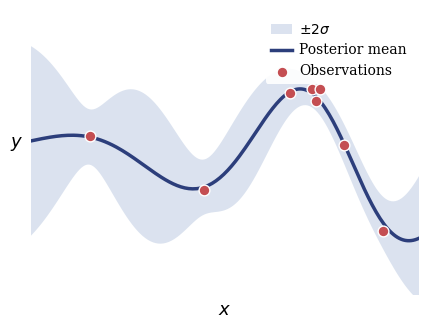

Write Python code to recreate this figure.
"""Generate a clean GP regression figure for a beamer slide."""
import numpy as np
import matplotlib.pyplot as plt
from matplotlib import rcParams

# -- Style for slides --
rcParams.update({
    "font.family": "serif",
    "font.size": 14,
    "axes.linewidth": 1.2,
    "lines.linewidth": 2,
    "figure.dpi": 300,
})

rng = np.random.default_rng(42)

# Ground-truth function
def f_true(x):
    return np.sin(1.5 * x) + 0.3 * np.cos(3.5 * x)

# Training data
n_train = 8
X_train = rng.uniform(-3, 3, n_train)
X_train.sort()
sigma_noise = 0.25
y_train = f_true(X_train) + rng.normal(0, sigma_noise, n_train)

# GP posterior (RBF kernel, analytic)
def rbf_kernel(x1, x2, l=1.0, sigma_f=1.0):
    return sigma_f**2 * np.exp(-0.5 * np.subtract.outer(x1, x2)**2 / l**2)

X_test = np.linspace(-3.5, 3.5, 200)
K = rbf_kernel(X_train, X_train) + sigma_noise**2 * np.eye(n_train)
K_s = rbf_kernel(X_train, X_test)
K_ss = rbf_kernel(X_test, X_test)

K_inv = np.linalg.inv(K)
mu = K_s.T @ K_inv @ y_train
cov = K_ss - K_s.T @ K_inv @ K_s
std = np.sqrt(np.clip(np.diag(cov), 0, None))

# -- Plot --
fig, ax = plt.subplots(figsize=(4.2, 3.2))

# Confidence band
ax.fill_between(X_test, mu - 2*std, mu + 2*std, alpha=0.2, color="#4C72B0",
                label=r"$\pm 2\sigma$", edgecolor="none")

# Mean
ax.plot(X_test, mu, color="#2C3E7B", lw=2.5, label="Posterior mean")

# Data points
ax.scatter(X_train, y_train, s=60, zorder=5, color="#C44E52",
           edgecolors="white", linewidths=1.0, label="Observations")

ax.set_xlim(-3.5, 3.5)
ax.set_ylim(-2.5, 2.5)

# Clean up for slide: minimal chrome
ax.set_xticks([])
ax.set_yticks([])
ax.set_xlabel(r"$x$", fontsize=13)
ax.set_ylabel(r"$y$", fontsize=13, rotation=0, labelpad=10)
for spine in ax.spines.values():
    spine.set_visible(False)

ax.legend(fontsize=10, loc="upper right", framealpha=0.9,
          edgecolor="none", handlelength=1.5, handletextpad=0.5)

fig.tight_layout(pad=0.3)
fig.savefig("GP.png", dpi=300, bbox_inches="tight", transparent=True)
fig.savefig("GP.pdf", bbox_inches="tight", transparent=True)
print("Saved GP.png and GP.pdf")
